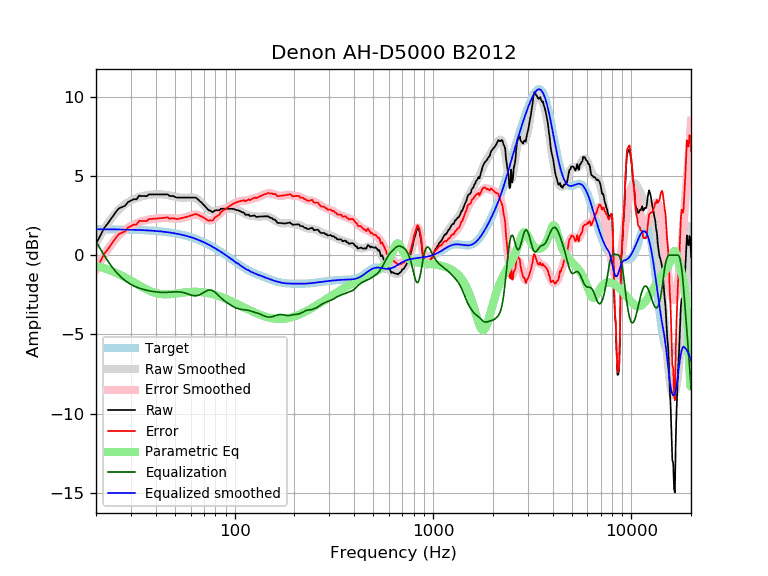

The table this chart was drawn from, first rows:
frequency, raw, error, smoothed, error_smoothed, equalization, parametric_eq, equalized_raw, equalized_smoothed, target
20, 0.73, -0.91, 0.77, -0.87, 0.87, -0.67, 1.61, 1.64, 1.64
21, 1.22, -0.42, 1.23, -0.41, 0.41, -0.75, 1.63, 1.64, 1.64
22, 1.72, 0.08, 1.65, 0.01, -0.01, -0.83, 1.71, 1.64, 1.64
23, 2.03, 0.39, 2.02, 0.39, -0.39, -0.91, 1.64, 1.63, 1.63
24, 2.35, 0.72, 2.35, 0.72, -0.72, -1.00, 1.64, 1.63, 1.63
25, 2.67, 1.04, 2.63, 1.00, -1.00, -1.10, 1.67, 1.63, 1.63
26, 2.94, 1.32, 2.86, 1.23, -1.23, -1.19, 1.71, 1.62, 1.62
27, 3.04, 1.41, 3.05, 1.43, -1.43, -1.29, 1.60, 1.62, 1.62
28, 3.12, 1.50, 3.21, 1.59, -1.59, -1.40, 1.52, 1.62, 1.62
29, 3.35, 1.74, 3.34, 1.73, -1.73, -1.50, 1.62, 1.61, 1.61
30, 3.45, 1.84, 3.45, 1.84, -1.84, -1.61, 1.61, 1.61, 1.61
31, 3.53, 1.93, 3.54, 1.93, -1.93, -1.71, 1.60, 1.60, 1.60
32, 3.53, 1.93, 3.61, 2.01, -2.01, -1.81, 1.51, 1.60, 1.60
33, 3.76, 2.17, 3.67, 2.08, -2.08, -1.91, 1.68, 1.59, 1.59
34, 3.74, 2.15, 3.72, 2.13, -2.13, -2.00, 1.60, 1.58, 1.58
35, 3.74, 2.16, 3.76, 2.18, -2.18, -2.08, 1.56, 1.58, 1.58
36, 3.72, 2.15, 3.79, 2.22, -2.22, -2.16, 1.50, 1.57, 1.57
37, 3.84, 2.28, 3.81, 2.25, -2.25, -2.23, 1.59, 1.56, 1.56
38, 3.84, 2.29, 3.83, 2.28, -2.28, -2.29, 1.56, 1.55, 1.55
39, 3.84, 2.30, 3.84, 2.30, -2.30, -2.35, 1.54, 1.54, 1.54
40, 3.84, 2.31, 3.84, 2.32, -2.32, -2.39, 1.52, 1.53, 1.53
41, 3.84, 2.32, 3.85, 2.33, -2.33, -2.42, 1.51, 1.52, 1.52
42, 3.84, 2.33, 3.85, 2.34, -2.34, -2.44, 1.50, 1.51, 1.51
43, 3.84, 2.34, 3.84, 2.35, -2.35, -2.46, 1.49, 1.49, 1.49
44, 3.84, 2.36, 3.83, 2.35, -2.35, -2.47, 1.49, 1.48, 1.48
45, 3.84, 2.37, 3.81, 2.35, -2.35, -2.47, 1.49, 1.46, 1.46
46, 3.84, 2.39, 3.79, 2.34, -2.34, -2.47, 1.49, 1.45, 1.45
47, 3.74, 2.30, 3.77, 2.34, -2.34, -2.47, 1.40, 1.43, 1.43
48, 3.74, 2.32, 3.74, 2.33, -2.33, -2.46, 1.41, 1.42, 1.42
49, 3.74, 2.34, 3.72, 2.32, -2.32, -2.44, 1.42, 1.40, 1.40
50, 3.69, 2.31, 3.69, 2.31, -2.31, -2.43, 1.38, 1.38, 1.38
51, 3.64, 2.28, 3.67, 2.31, -2.31, -2.42, 1.33, 1.36, 1.36
52, 3.64, 2.30, 3.65, 2.31, -2.31, -2.40, 1.32, 1.34, 1.34
53, 3.64, 2.32, 3.64, 2.32, -2.32, -2.39, 1.31, 1.32, 1.32
54, 3.64, 2.34, 3.63, 2.34, -2.34, -2.37, 1.30, 1.29, 1.29
55, 3.64, 2.36, 3.63, 2.36, -2.36, -2.36, 1.28, 1.27, 1.27
56, 3.64, 2.39, 3.63, 2.39, -2.39, -2.35, 1.25, 1.25, 1.25
57, 3.64, 2.41, 3.64, 2.42, -2.42, -2.34, 1.22, 1.22, 1.22
58, 3.64, 2.44, 3.64, 2.45, -2.45, -2.33, 1.19, 1.19, 1.19
59, 3.64, 2.47, 3.65, 2.48, -2.48, -2.32, 1.16, 1.17, 1.17
60, 3.64, 2.50, 3.65, 2.51, -2.51, -2.32, 1.13, 1.14, 1.14
61, 3.64, 2.52, 3.64, 2.53, -2.53, -2.31, 1.10, 1.11, 1.11
62, 3.64, 2.55, 3.63, 2.55, -2.55, -2.31, 1.08, 1.08, 1.08
63, 3.64, 2.59, 3.61, 2.56, -2.56, -2.31, 1.08, 1.05, 1.05
64, 3.63, 2.61, 3.58, 2.56, -2.56, -2.31, 1.07, 1.02, 1.02
65, 3.53, 2.55, 3.53, 2.54, -2.54, -2.32, 0.99, 0.99, 0.99
66, 3.48, 2.53, 3.47, 2.52, -2.52, -2.32, 0.96, 0.95, 0.95
67, 3.39, 2.47, 3.40, 2.49, -2.49, -2.33, 0.90, 0.92, 0.92
68, 3.33, 2.45, 3.33, 2.44, -2.44, -2.33, 0.89, 0.88, 0.88
69, 3.25, 2.40, 3.24, 2.39, -2.39, -2.34, 0.86, 0.85, 0.85
70, 3.17, 2.35, 3.16, 2.35, -2.35, -2.35, 0.82, 0.81, 0.81
71, 3.08, 2.30, 3.07, 2.30, -2.30, -2.36, 0.78, 0.78, 0.78
72, 2.99, 2.26, 3.00, 2.26, -2.26, -2.38, 0.74, 0.74, 0.74
73, 2.91, 2.21, 2.92, 2.22, -2.22, -2.39, 0.69, 0.70, 0.70
74, 2.83, 2.17, 2.87, 2.20, -2.20, -2.41, 0.63, 0.66, 0.66
75, 2.83, 2.21, 2.82, 2.20, -2.20, -2.42, 0.63, 0.62, 0.62
76, 2.78, 2.19, 2.79, 2.20, -2.20, -2.44, 0.57, 0.59, 0.59
77, 2.73, 2.18, 2.77, 2.23, -2.23, -2.46, 0.50, 0.55, 0.55
78, 2.73, 2.22, 2.77, 2.26, -2.26, -2.47, 0.47, 0.51, 0.51
79, 2.80, 2.34, 2.78, 2.31, -2.31, -2.49, 0.49, 0.47, 0.47
... 553 more rows
